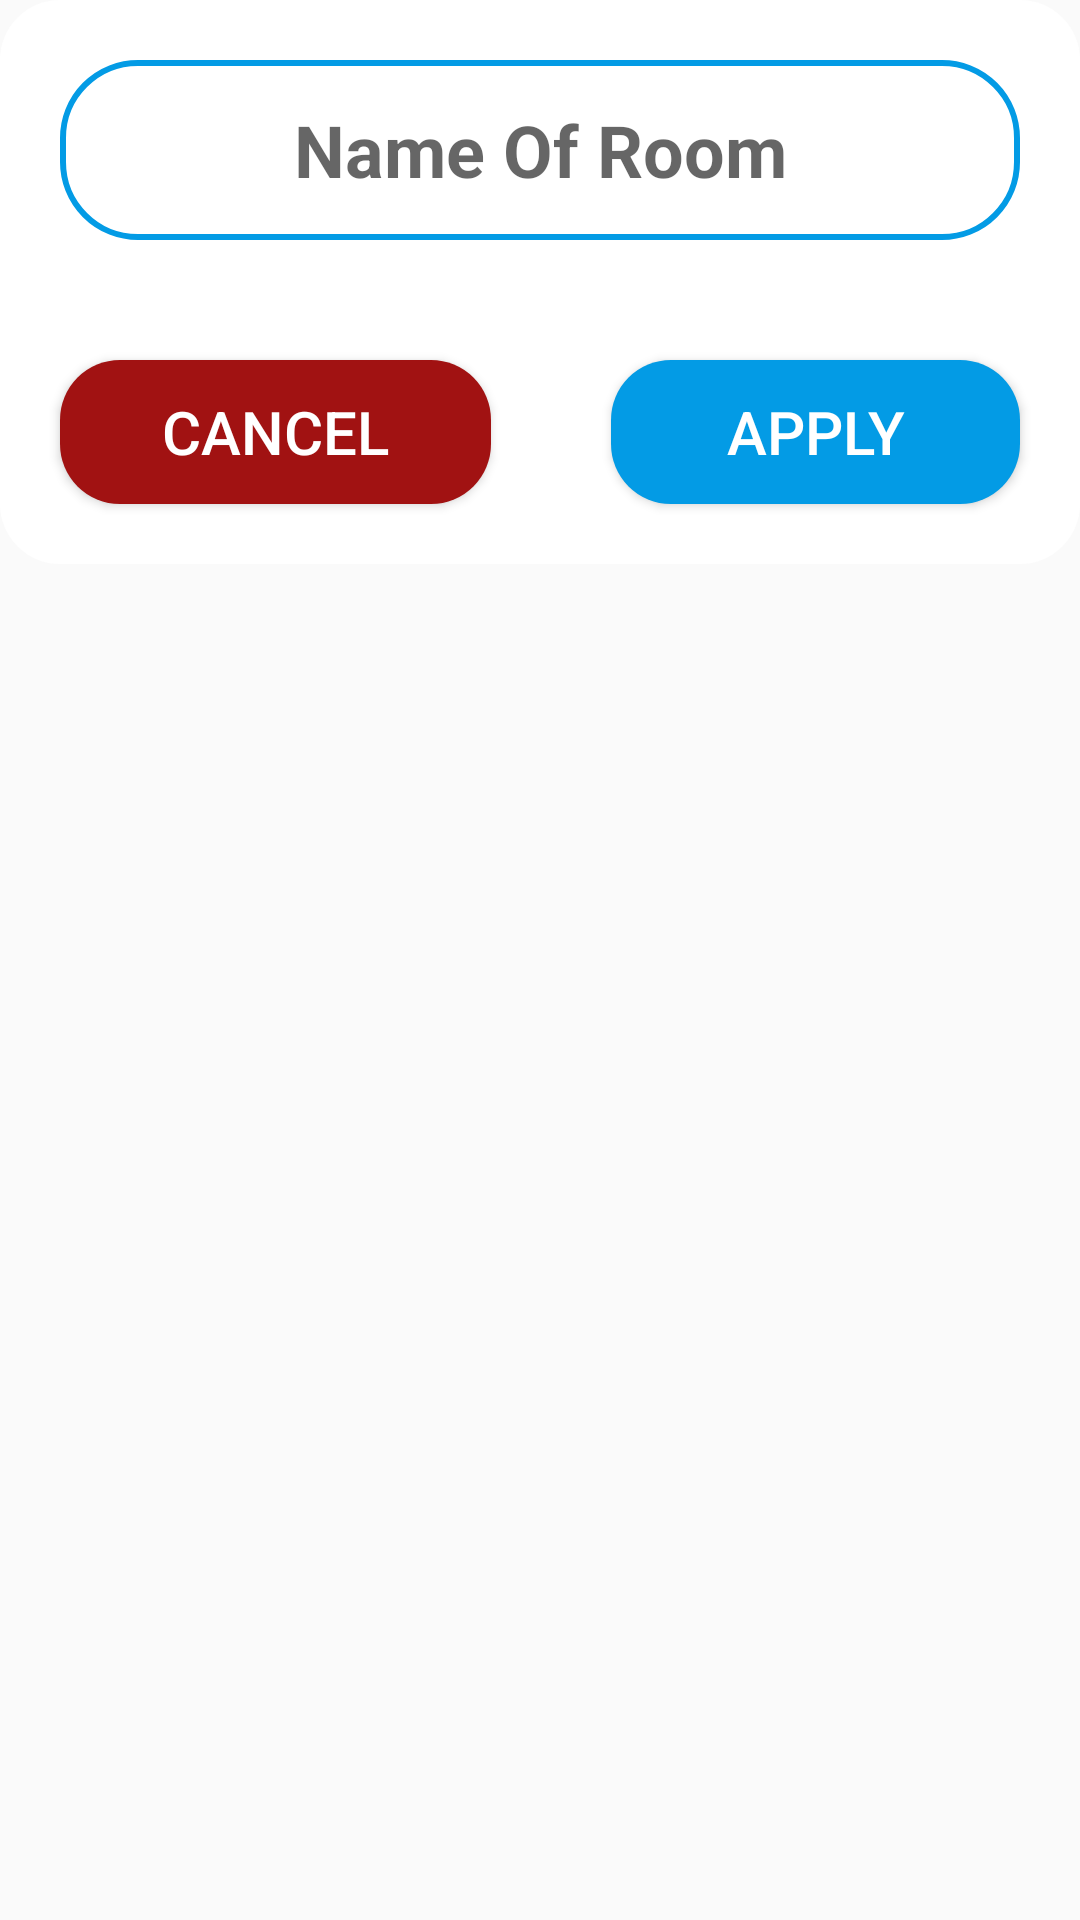

Android layout source for this screen:
<!-- AndroidManifest.xml: application theme Theme.ShareLocation -->
<!-- res/layout/add_room.xml -->
<?xml version="1.0" encoding="utf-8"?>
<androidx.constraintlayout.widget.ConstraintLayout xmlns:android="http://schemas.android.com/apk/res/android"
    android:layout_width="match_parent"
    android:layout_height="match_parent">

    <LinearLayout
        android:layout_width="match_parent"
        android:layout_height="wrap_content"

        android:background="@drawable/erorr_confirmation_dialoge"
        android:orientation="vertical">

        <LinearLayout
            android:layout_width="match_parent"
            android:layout_height="wrap_content">

            <LinearLayout
                android:layout_width="wrap_content"
                android:layout_height="wrap_content"
                android:gravity="center"
                android:orientation="vertical"
                android:visibility="gone">

                <TextView
                    android:layout_width="wrap_content"
                    android:layout_height="wrap_content"
                    android:layout_margin="10dp"
                    android:gravity="center"
                    android:padding="10dp"
                    android:text="Room Name :"
                    android:textSize="28sp"

                    android:textStyle="bold" />

                <TextView
                    android:id="@+id/textView4"
                    android:layout_width="wrap_content"
                    android:layout_height="wrap_content"
                    android:layout_margin="10dp"
                    android:gravity="center"
                    android:padding="10dp"
                    android:text="Capacity :"
                    android:textSize="28sp"
                    android:textStyle="bold" />

            </LinearLayout>

            <LinearLayout
                android:layout_width="match_parent"
                android:layout_height="wrap_content"
                android:orientation="vertical">

                <EditText
                    android:id="@+id/dialogeRoomName"
                    android:layout_width="match_parent"
                    android:layout_height="60sp"
                    android:layout_margin="20dp"
                    android:background="@drawable/input_text"
                    android:ems="10"
                    android:gravity="center"
                    android:hint="Name Of Room"
                    android:inputType="textPersonName"
                    android:padding="10dp"
                    android:textColor="@color/majesty"
                    android:textSize="24sp"
                    android:textStyle="normal|bold" />

            </LinearLayout>

        </LinearLayout>

        <LinearLayout
            android:layout_width="match_parent"
            android:layout_height="match_parent"
            android:orientation="horizontal">

            <LinearLayout
                android:layout_width="wrap_content"
                android:layout_height="wrap_content"
                android:layout_weight="1"
                android:orientation="vertical">

                <Button
                    android:id="@+id/cancel"
                    android:layout_width="match_parent"
                    android:layout_height="wrap_content"
                    android:layout_margin="20dp"
                    android:background="@drawable/cancel_button"
                    android:padding="10dp"
                    android:text="Cancel"
                    android:textColor="@color/white"
                    android:textSize="20dp" />
            </LinearLayout>

            <LinearLayout
                android:layout_width="wrap_content"
                android:layout_height="wrap_content"
                android:layout_weight="1"
                android:orientation="vertical">

                <Button
                    android:id="@+id/apply"
                    android:layout_width="match_parent"
                    android:layout_height="wrap_content"
                    android:layout_margin="20dp"
                    android:background="@drawable/submit_btn_active"
                    android:padding="10dp"
                    android:text="Apply"
                    android:textColor="@color/white"
                    android:textSize="20dp" />
            </LinearLayout>
        </LinearLayout>
    </LinearLayout>

</androidx.constraintlayout.widget.ConstraintLayout>
<!-- resources referenced by this layout -->
<resources>
  <color name="majesty">#593761</color>
  <color name="white">#FFFFFFFF</color>
  <!-- drawable cancel_button (drawable) -->
  <?xml version="1.0" encoding="utf-8"?>
  <selector xmlns:android="http://schemas.android.com/apk/res/android">
      <item>
          <shape android:shape="rectangle">
              <corners android:radius="20dp" />
              <solid android:color="@color/heavy_red" />
  
          </shape>
      </item>
  </selector>
  <!-- drawable erorr_confirmation_dialoge (drawable) -->
  <?xml version="1.0" encoding="utf-8"?>
  <inset xmlns:android="http://schemas.android.com/apk/res/android"
      >
  
      <shape android:shape="rectangle">
          <corners android:radius="20dp"/>
          <solid android:color="@color/white"/>
  
  
  
              />
  
      </shape>
  
  </inset>
  <!-- drawable input_text (drawable) -->
  <?xml version="1.0" encoding="utf-8"?>
  <selector xmlns:android="http://schemas.android.com/apk/res/android">
      <item>
          <shape android:shape="rectangle">
              <solid android:color="@color/white" />
              <stroke android:width="2sp" android:color="@color/light_blue_600" />
              <corners android:radius="25dp" />
  
          </shape>
      </item>
  
  </selector>
  <!-- drawable submit_btn_active (drawable) -->
  <?xml version="1.0" encoding="utf-8"?>
  <selector xmlns:android="http://schemas.android.com/apk/res/android">
      <item>
          <shape android:shape="rectangle">
              <corners android:radius="20dp" />
              <solid android:color="@color/light_blue_600" />
  
          </shape>
      </item>
  </selector>
  <style name="Theme.ShareLocation" parent="Theme.AppCompat.Light.NoActionBar">
  
  
          
          <item name="colorPrimary">@color/delicate_lace</item>
          <item name="colorPrimaryVariant">@color/yellow_sea</item>
          <item name="colorOnPrimary">@color/heavy_red</item>
          
          <item name="colorSecondary">@color/majesty</item>
          <item name="colorSecondaryVariant">@color/heavy_red</item>
          <item name="colorOnSecondary">@color/black</item>
          
          <item name="android:statusBarColor">?attr/colorPrimary</item>
          
          <item name="android:itemTextAppearance">@style/chengeTextPopMenu</item>
          
  
          <item name="android:popupMenuStyle">@style/PopupMenutemp</item>
      </style>
  <color name="heavy_red">#A11212</color>
  <color name="light_blue_600">#FF039BE5</color>
  <color name="delicate_lace">#F3E6D4</color>
  <color name="yellow_sea">#FEA904</color>
  <color name="black">#FF000000</color>
  <style name="chengeTextPopMenu" parent="@android:style/TextAppearance.Widget.IconMenu.Item">
          <item name="android:textColor">@color/majesty</item>
          <item name="android:gravity">center</item>
          <item name="android:textSize">20dp</item>
      </style>
  <style name="PopupMenutemp" parent="Widget.MaterialComponents.PopupMenu">
          <item name="android:popupBackground">@drawable/delete_confirmation_dialoge</item>
  
  
      </style>
  <!-- drawable delete_confirmation_dialoge (drawable) -->
  <?xml version="1.0" encoding="utf-8"?>
  <inset xmlns:android="http://schemas.android.com/apk/res/android"
   >
  
      <shape android:shape="rectangle">
          <corners android:radius="20dp"/>
          <solid android:color="@color/white"/>
  
  
  
            />
  
      </shape>
  
  </inset>
</resources>
